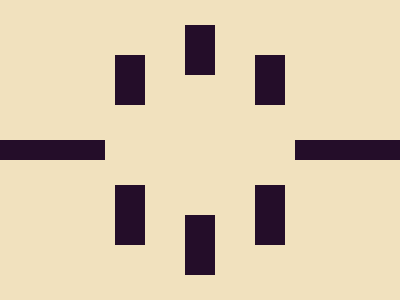

Write the HTML and CSS that draws this image.

<div class="whole">
  <div style="width: 400px; height: 20px; background: #240D29;" />
  <div style="width: 30px; height: 190px; background: #240D29; position: relative; top: -85px; left: 115px;" />
  <div style="width: 30px; height: 250px; background: #240D29; position: relative; top: -30px; left: 70px;" />
  <div style="width: 30px; height: 190px; background: #240D29; position: relative; top: 30px; left: 70px;" />
  <div style="width: 190px; height: 80px; background: #F1E1BE; position: relative; top: 50px; left: -150px;" />
  <div style="width: 30px; height: 140px; background: #F1E1BE; position: relative; top: -30px; left: 80px;" />
</div>
<style>
  body {
    margin: 0;
    padding: 0;
  }
  .whole {
    width: 400px;
    height: 300px;
    background: #F1E1BE;
    display: flex;
    justify-content: center;
    align-items: center;
  }
</style>
